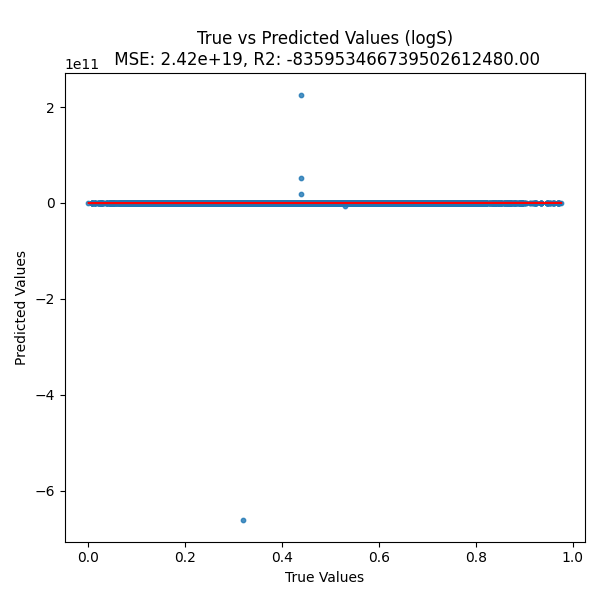

The data file committed next to this chart (first rows):
MSE, R2
0.005829, 0.794
2.5176592065082188e+19, -8.720247838180314e+20
0.01237, 0.5751
0.008287, 0.704
1.7732848194749808e+17, -5.953629423196111e+18
0.008288, 0.7091
2.171198669824052e+20, -7.232797329063146e+21
0.007126, 0.7625
0.008288, 0.7085
0.00653, 0.7748
